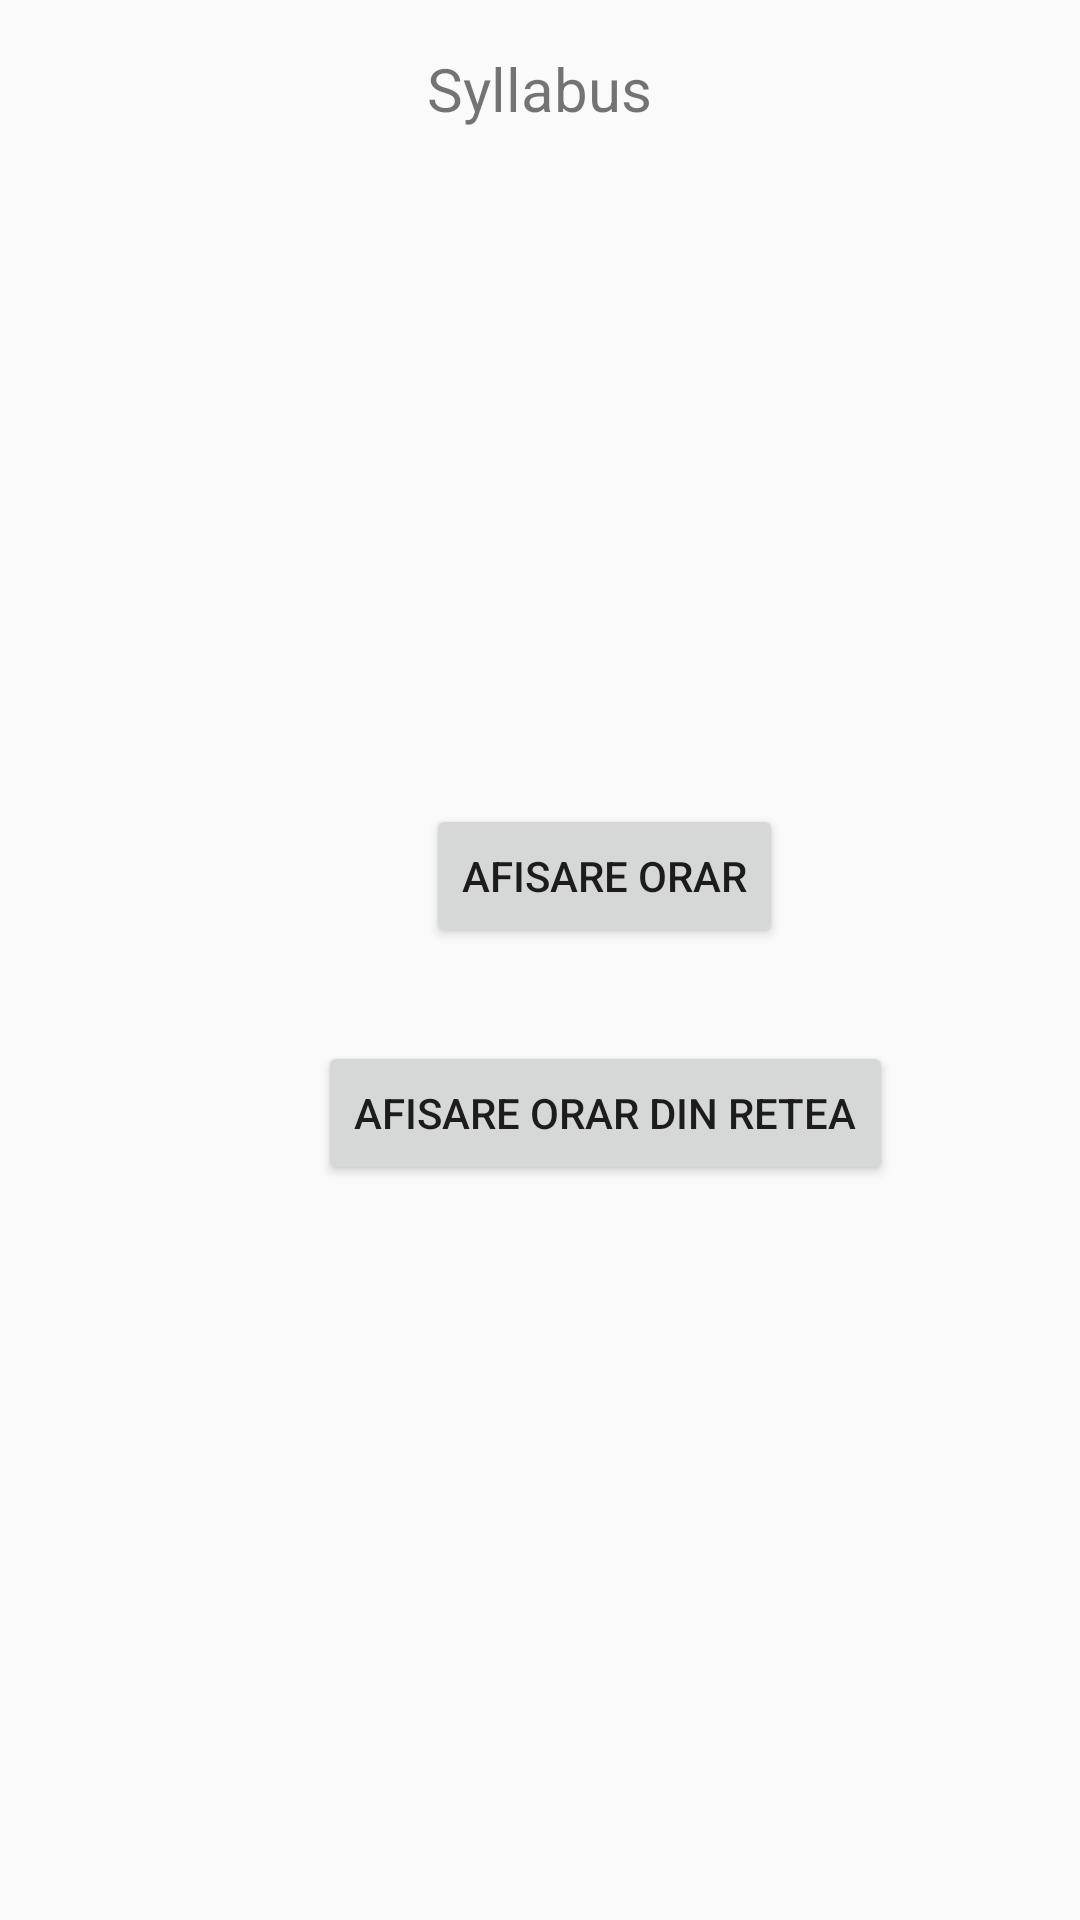

Write the Android layout XML for this screen, with the resource values it uses.
<!-- AndroidManifest.xml: application theme AppTheme -->
<!-- res/layout/fragment_syllabus.xml -->
<?xml version="1.0" encoding="utf-8"?>

<RelativeLayout
    xmlns:android="http://schemas.android.com/apk/res/android"
    xmlns:tools="http://schemas.android.com/tools"
    android:layout_width="match_parent"
    android:layout_height="match_parent"
    tools:context=".SyllabusFragment">

    







    <TextView
        android:layout_width="wrap_content"
        android:layout_height="wrap_content"
        android:layout_alignParentTop="true"
        android:layout_centerHorizontal="true"
        android:layout_gravity="center_horizontal"
        android:layout_marginTop="16dp"
        android:text="@string/syllabus"
        android:textSize="20sp" />

    <Button
        android:id="@+id/buttonStartJSONActivity"
        android:layout_width="wrap_content"
        android:layout_height="wrap_content"
        android:layout_alignParentStart="true"
        android:layout_alignParentTop="true"
        android:layout_centerHorizontal="true"
        android:layout_marginStart="142dp"
        android:layout_marginTop="268dp"
        android:gravity="center"
        android:text="Afisare Orar" />

    <Button
        android:id="@+id/buttonStartExtractSyllabusJSON"
        android:layout_width="wrap_content"
        android:layout_height="wrap_content"
        android:layout_below="@id/buttonStartJSONActivity"
        android:layout_alignParentStart="true"
        android:layout_centerInParent="true"
        android:layout_marginStart="106dp"
        android:layout_marginTop="31dp"
        android:gravity="center"
        android:text="Afisare Orar din retea" />


</RelativeLayout>
<!-- resources referenced by this layout -->
<resources>
  <string name="syllabus">Syllabus</string>
  <style name="AppTheme" parent="Theme.AppCompat.Light.NoActionBar">
          
          <item name="colorPrimary">@color/colorPrimary</item>
          <item name="colorPrimaryDark">@color/colorPrimaryDark</item>
          <item name="colorAccent">@color/colorAccent</item>
          <item name="colorBackground">@color/backgroundLight</item>
      </style>
  <color name="colorPrimary">#673AB7</color>
  <color name="colorPrimaryDark">#512DA8</color>
  <color name="colorAccent">#FF5252</color>
  <color name="backgroundLight">#ffffff</color>
</resources>
